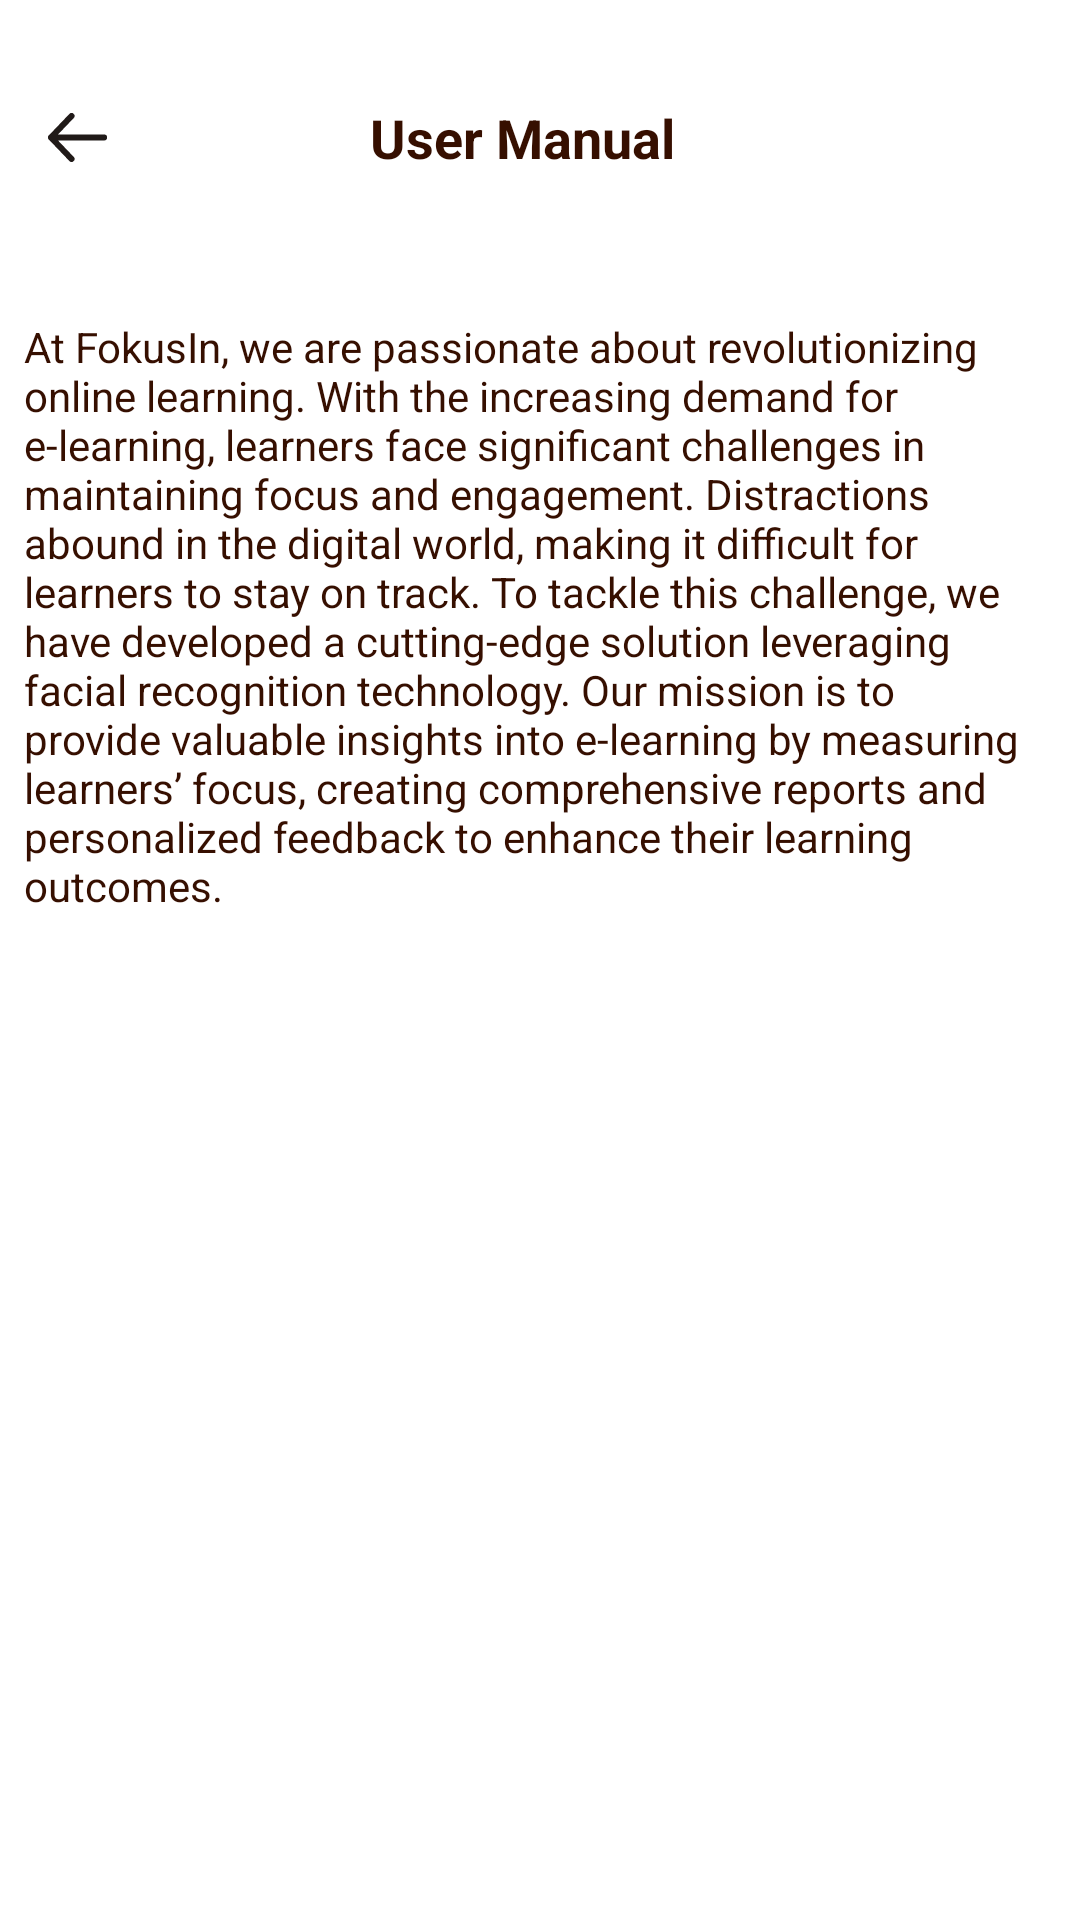

Android layout source for this screen:
<!-- AndroidManifest.xml: application theme Theme.Fokusin -->
<!-- res/layout/activity_user_guide_screen.xml -->
<?xml version="1.0" encoding="utf-8"?>
<androidx.constraintlayout.widget.ConstraintLayout xmlns:android="http://schemas.android.com/apk/res/android"
    xmlns:app="http://schemas.android.com/apk/res-auto"
    xmlns:tools="http://schemas.android.com/tools"
    android:layout_width="match_parent"
    android:layout_height="match_parent"
    android:background="@color/white"
    tools:context=".ui.activity.UserGuideScreen">
    <androidx.appcompat.widget.Toolbar
        android:id="@+id/toolbar"
        android:layout_width="match_parent"
        android:layout_height="wrap_content"
        android:layout_marginTop="18dp"
        app:layout_constraintEnd_toEndOf="parent"
        app:layout_constraintStart_toStartOf="parent"
        app:layout_constraintTop_toTopOf="parent">

        <LinearLayout
            android:layout_width="match_parent"
            android:layout_height="wrap_content">

            <ImageButton
                android:id="@+id/back"
                android:layout_width="wrap_content"
                android:layout_height="wrap_content"
                android:background="@color/white"
                android:paddingTop="4dp"
                android:src="@drawable/bek" />

            <TextView
                android:layout_width="match_parent"
                android:layout_height="wrap_content"
                android:layout_marginStart="42dp"
                android:layout_marginEnd="90dp"
                android:text="User Manual"
                android:textAlignment="center"
                android:textColor="@color/plt_brown"
                android:textSize="18sp"
                android:textStyle="bold" />
        </LinearLayout>
    </androidx.appcompat.widget.Toolbar>

    <LinearLayout
        android:layout_width="match_parent"
        android:layout_height="wrap_content"
        android:orientation="vertical"
        android:gravity="center"
        app:layout_constraintEnd_toEndOf="parent"
        app:layout_constraintHorizontal_bias="0.5"
        app:layout_constraintStart_toStartOf="parent"
        app:layout_constraintTop_toBottomOf="@+id/toolbar">

        <TextView
            android:layout_marginStart="8dp"
            android:layout_marginEnd="8dp"
            android:layout_width="wrap_content"
            android:layout_height="wrap_content"
            android:layout_marginTop="32dp"
            android:textColor="@color/plt_brown"
            android:text="@string/aboutus" />
    </LinearLayout>
</androidx.constraintlayout.widget.ConstraintLayout>
<!-- resources referenced by this layout -->
<resources>
  <color name="plt_brown">#360F00</color>
  <color name="white">#FFFFFFFF</color>
  <!-- drawable bek (drawable) -->
  <vector xmlns:android="http://schemas.android.com/apk/res/android"
      android:width="20dp"
      android:height="17dp"
      android:viewportWidth="20"
      android:viewportHeight="17">
    <path
        android:pathData="M7.846,1L1,8.158M1,8.158L7.846,15.316M1,8.158H18.685"
        android:strokeLineJoin="round"
        android:strokeWidth="2"
        android:fillColor="#00000000"
        android:strokeColor="#201A18"
        android:strokeLineCap="round"/>
  </vector>
  <string name="aboutus">At FokusIn, we are passionate about revolutionizing online learning. With the increasing demand for e-learning, learners face significant challenges in maintaining focus and engagement. Distractions abound in the digital world, making it difficult for learners to stay on track. To tackle this challenge, we have developed a cutting-edge solution leveraging facial recognition technology. Our mission is to provide valuable insights into e-learning by measuring learners’ focus, creating comprehensive reports and personalized feedback to enhance their learning outcomes.</string>
  <style name="Theme.Fokusin" parent="Theme.MaterialComponents.DayNight.DarkActionBar">
          
          <item name="colorPrimary">@color/purple_500</item>
          <item name="colorPrimaryVariant">@color/purple_700</item>
          <item name="colorOnPrimary">@color/white</item>
          
          <item name="colorSecondary">@color/teal_200</item>
          <item name="colorSecondaryVariant">@color/teal_700</item>
          <item name="colorOnSecondary">@color/black</item>
          
          <item name="android:statusBarColor">?attr/colorPrimaryVariant</item>
      </style>
  <color name="purple_500">#FF6200EE</color>
  <color name="purple_700">#FF3700B3</color>
  <color name="teal_200">#FF03DAC5</color>
  <color name="teal_700">#FF018786</color>
  <color name="black">#FF000000</color>
</resources>
